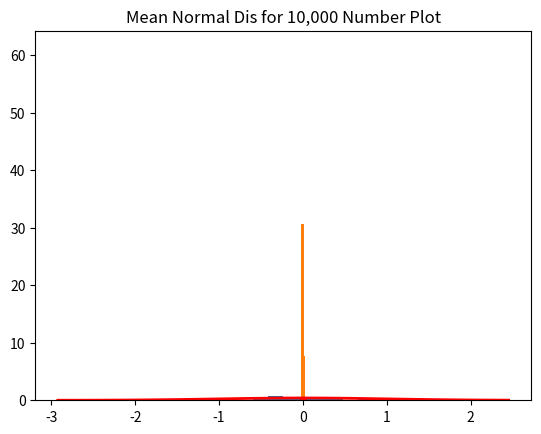

Here is the Python script that generated this plot:
# -*- coding: utf-8 -*-
"""
Created on Thu Feb  4 10:05:34 2021

[redacted]
"""
import matplotlib.pyplot as plt
import numpy as np
mu, sigma = 0, 1  # mean and standard deviation
sum = np.zeros([100, ]) # Caution on using sum as a variable name. sum is a native Python function.
for i in range(10000):
    s = np.random.normal(mu, sigma, 100)
    if (i == 1):
        count, bins, ignored = plt.hist(s, 30, density=True)
        plt.plot(bins, 1 / (sigma * np.sqrt(2 * np.pi)) *
                 np.exp(- (bins - mu) ** 2 / (2 * sigma ** 2)),
                 linewidth=2, color='r')
        plt.title("First Graph for the First Normal Dis")
        plt.show()

    sum = np.add(s, sum)
    
# - In this problem, you want to compute the mean of all s values on each
# iteration. Here you are creating an array sum for which each element
# is the sum of 1000 elements.
xmean_norm = sum / 10000
print(xmean_norm.shape)
print(xmean_norm)

count, bins, ignored = plt.hist(xmean_norm, 30, density=True)
plt.plot(bins, 1 / (sigma * np.sqrt(2 * np.pi)) *
         np.exp(- (bins - mu) ** 2 / (2 * sigma ** 2)),
         linewidth=2, color='r')
plt.title("Mean Normal Dis for 10,000 Number Plot")
plt.show()